Dataset: dataset_unificado (GitHub, Portant346/maze_solver_model_comparison). Classes: arrow left, arrow right, arrow up, cross, free path, goal, wall, wall left, wall right.

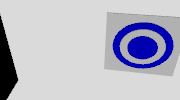
Label: goal

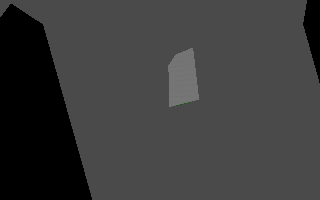
Label: wall left

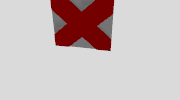
Label: cross

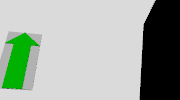
Label: arrow up

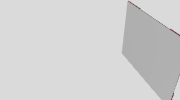
Label: free path

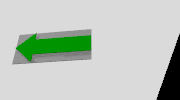
Label: arrow left
